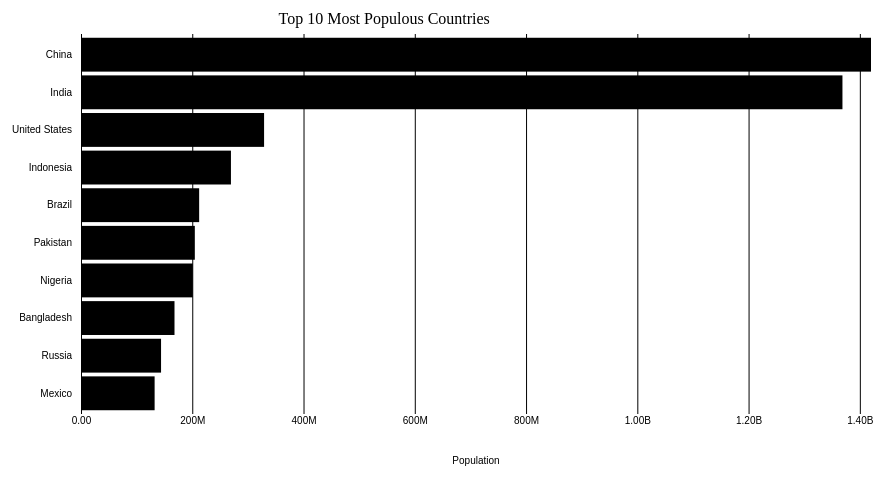
D3 v5 page, settled after 360 driven frames (6 s of simulated time); the page loaded 1 data file(s).


// ── customizingAxis.js

function whenLoaded(){

    const svg = d3.select('svg');

    const width = +svg.attr('width');
    const height = +svg.attr('height');

    const render = data => {
        const xValue = d => d.population
        const yValue = d => d.country
        const margin = {top:40,right:20,bottom:80,left:150}
        const innerWidth = width - margin.left - margin.right;
        const innerHeight= height - margin.top - margin.bottom;

        const xScale = d3.scaleLinear()
        .domain([0,d3.max(data,xValue)])
        .range([0,innerWidth]);

        
        const yScale = d3.scaleBand()
        .domain(data.map(yValue))
        .range([0,innerHeight])
        .padding(0.1);
        

        const g = svg.append('g')
        .attr('transform',`translate(${margin.left},${margin.top})`)

        const xAxisTickFormat = number => d3.format('.3s')(number).replace('G','B');
        const xAxis = d3.axisBottom(xScale).tickFormat(xAxisTickFormat)
        .tickSize(-innerHeight);

        g.append('g').call(d3.axisLeft(yScale)).selectAll('.domain,.tick line').remove();

        const xAxisG = g.append('g').call(xAxis)
        .attr('transform',`translate(0,${innerHeight})`);

        xAxisG.selectAll('.domain').remove();

        xAxisG.append('text')
        .attr('class','axis-label')
        .attr('y',50)
        .attr('x',innerWidth/2)
        .attr('fill','black')
        .text('Population')

        g.selectAll('rect').data(data)
        .enter()
        .append('rect')
        .attr('y',d => yScale(yValue(d)))
        .attr('width',d => xScale(xValue(d)))
        .attr('height',yScale.bandwidth())


        g.append('text')
        .attr('class','title')
        .text('Top 10 Most Populous Countries')
        .attr('y',-10)
        .attr('x',innerWidth/4)
    };

    d3.csv('population.csv').then(data => {
        data.forEach(d => {
            d.population = +d.population;
        });
        render(data);
    })
}

window.onload = whenLoaded;


### data: population.csv
country, population
China, 1420062022
India, 1368737513
United States, 329093110
Indonesia, 269536482
Brazil, 212392717
Pakistan, 204596442
Nigeria, 200962417
Bangladesh, 168065920
Russia, 143895551
Mexico, 132328035